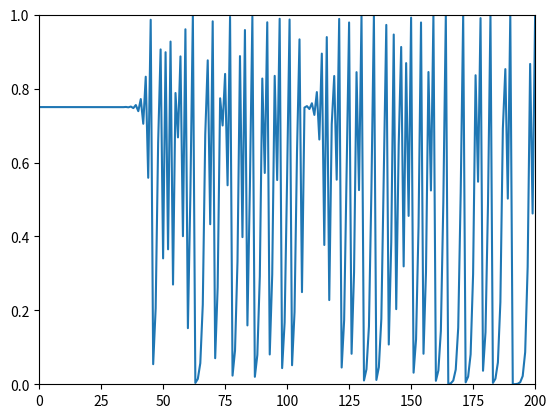

Write Python code to recreate this figure.
# Plots a simple logistic map of the evolution of a population

import matplotlib.pyplot as plt

x = 0.75
mu = 4.*(1-2E-14)
xi = []
n = 200
N = range(0,n+1)

for n in N:
    x = mu*x*(1-x)
    xi.append(x)
    
plt.plot(N,xi)
plt.ylim([0,1])
plt.xlim([0,n])
plt.show()